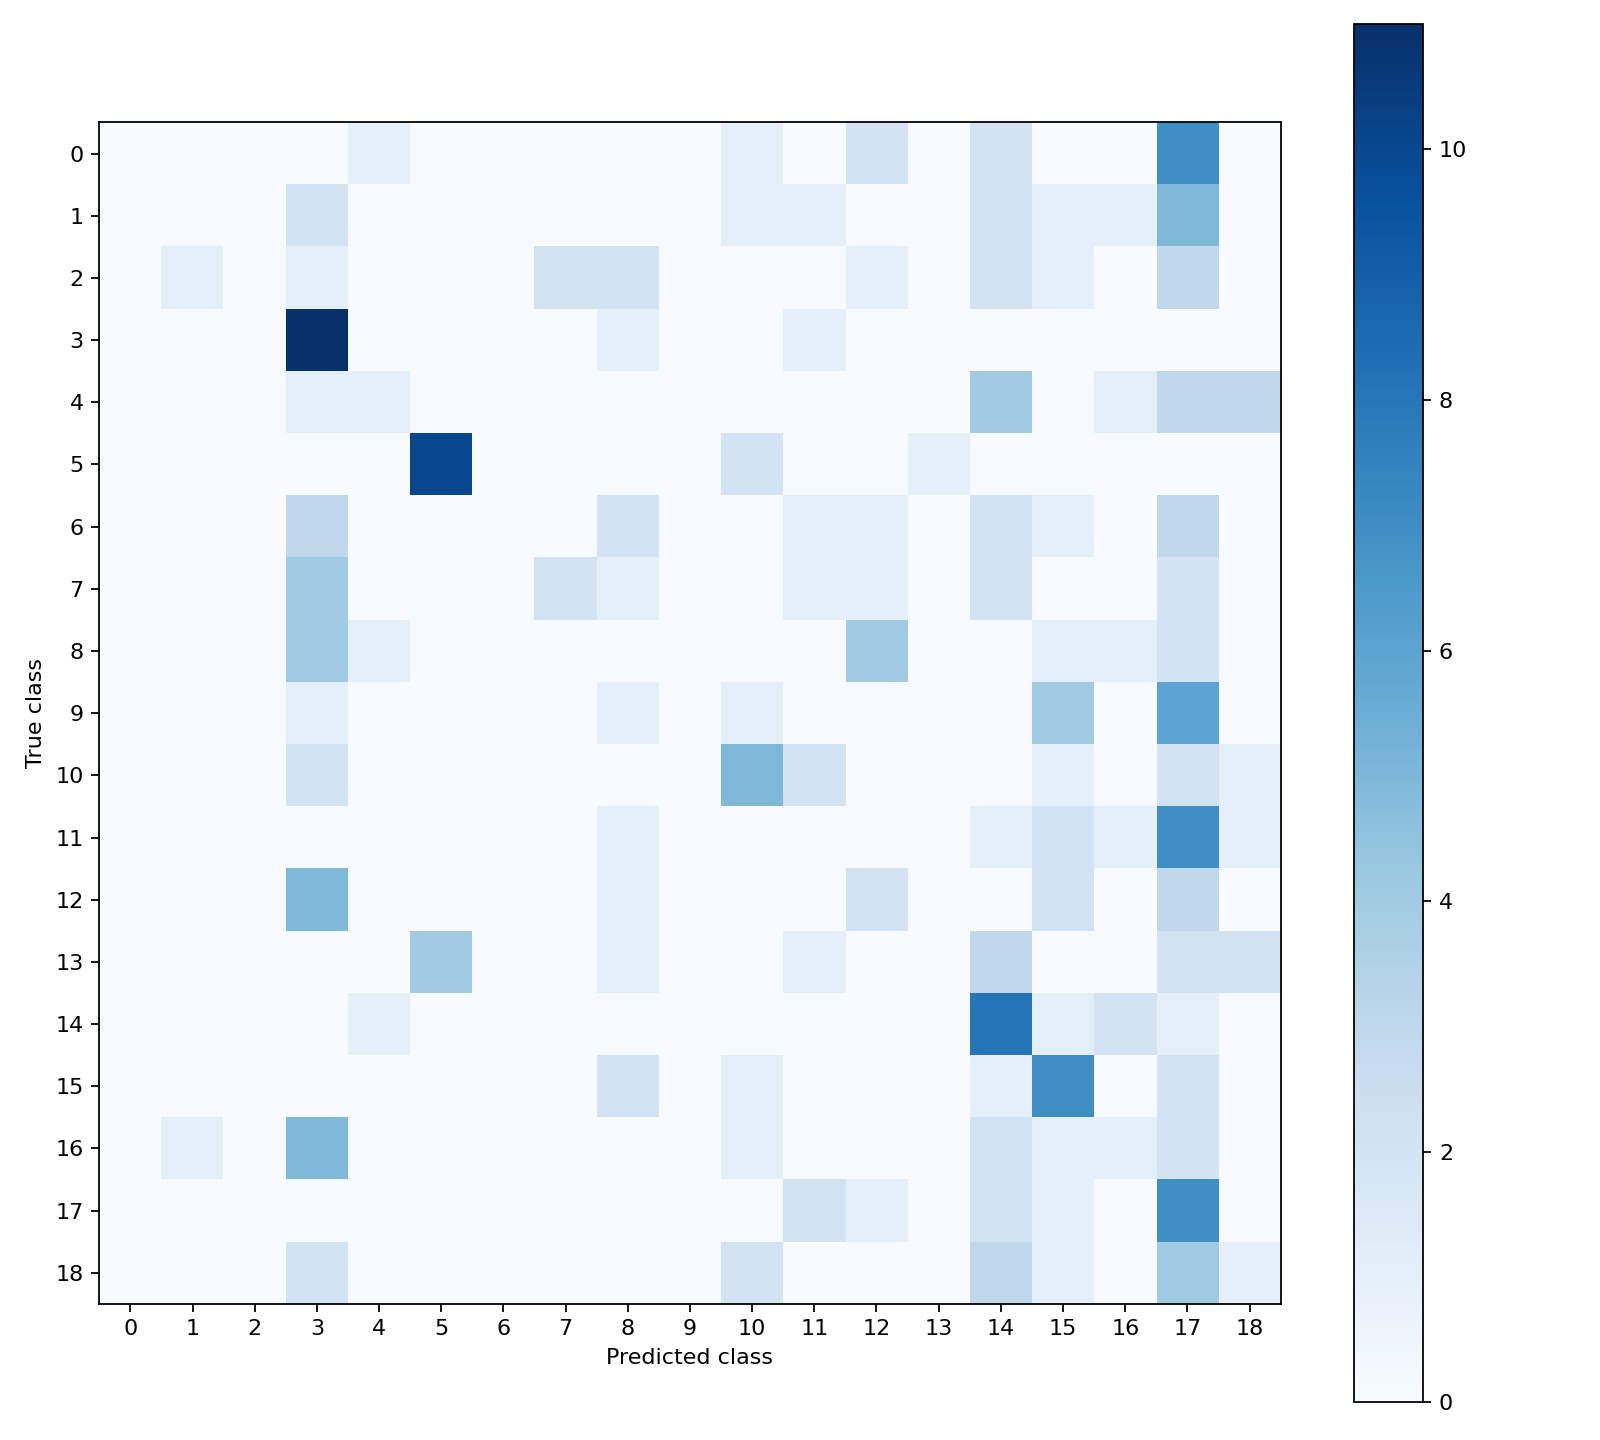

The file beside this chart, header and first rows:
0, 0, 0, 0, 1, 0, 0, 0, 0, 0, 1, 0, 2, 0, 2, 0, 0, 7, 0
0, 0, 0, 2, 0, 0, 0, 0, 0, 0, 1, 1, 0, 0, 2, 1, 1, 5, 0
0, 1, 0, 1, 0, 0, 0, 2, 2, 0, 0, 0, 1, 0, 2, 1, 0, 3, 0
0, 0, 0, 11, 0, 0, 0, 0, 1, 0, 0, 1, 0, 0, 0, 0, 0, 0, 0
0, 0, 0, 1, 1, 0, 0, 0, 0, 0, 0, 0, 0, 0, 4, 0, 1, 3, 3
0, 0, 0, 0, 0, 10, 0, 0, 0, 0, 2, 0, 0, 1, 0, 0, 0, 0, 0
0, 0, 0, 3, 0, 0, 0, 0, 2, 0, 0, 1, 1, 0, 2, 1, 0, 3, 0
0, 0, 0, 4, 0, 0, 0, 2, 1, 0, 0, 1, 1, 0, 2, 0, 0, 2, 0
0, 0, 0, 4, 1, 0, 0, 0, 0, 0, 0, 0, 4, 0, 0, 1, 1, 2, 0
0, 0, 0, 1, 0, 0, 0, 0, 1, 0, 1, 0, 0, 0, 0, 4, 0, 6, 0
0, 0, 0, 2, 0, 0, 0, 0, 0, 0, 5, 2, 0, 0, 0, 1, 0, 2, 1
0, 0, 0, 0, 0, 0, 0, 0, 1, 0, 0, 0, 0, 0, 1, 2, 1, 7, 1
0, 0, 0, 5, 0, 0, 0, 0, 1, 0, 0, 0, 2, 0, 0, 2, 0, 3, 0
0, 0, 0, 0, 0, 4, 0, 0, 1, 0, 0, 1, 0, 0, 3, 0, 0, 2, 2
0, 0, 0, 0, 1, 0, 0, 0, 0, 0, 0, 0, 0, 0, 8, 1, 2, 1, 0
0, 0, 0, 0, 0, 0, 0, 0, 2, 0, 1, 0, 0, 0, 1, 7, 0, 2, 0
0, 1, 0, 5, 0, 0, 0, 0, 0, 0, 1, 0, 0, 0, 2, 1, 1, 2, 0
0, 0, 0, 0, 0, 0, 0, 0, 0, 0, 0, 2, 1, 0, 2, 1, 0, 7, 0
0, 0, 0, 2, 0, 0, 0, 0, 0, 0, 2, 0, 0, 0, 3, 1, 0, 4, 1
